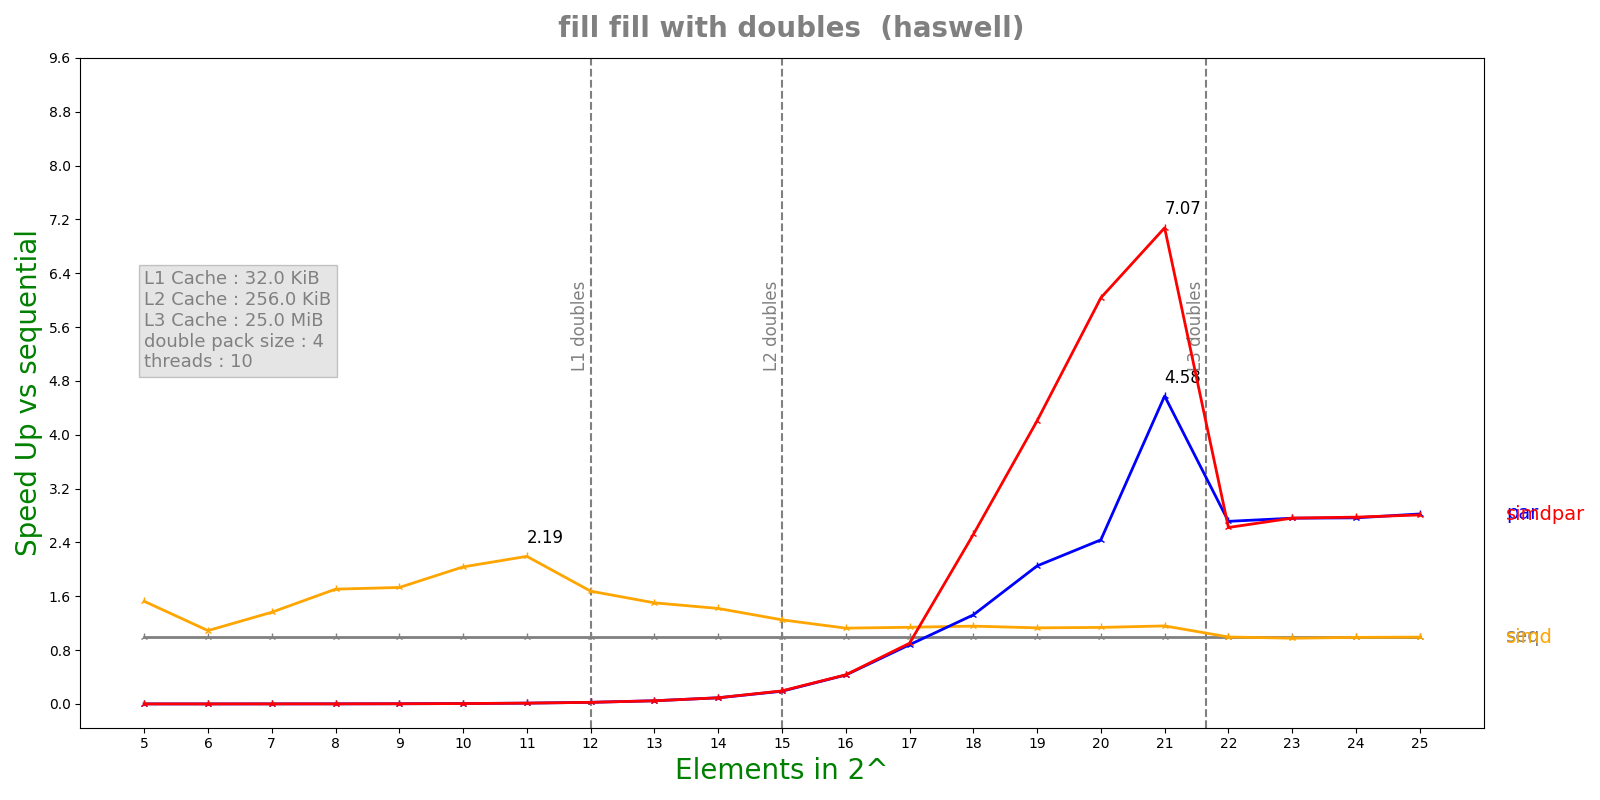

Data behind this chart, as committed beside it:
n, lane, threads, seq, simd, par, simdpar
5, 4, 10, 7.312e-08, 4.792e-08, 6.46897e-05, 6.47974e-05
6, 4, 10, 5.916e-08, 5.428e-08, 6.562e-05, 6.48415e-05
7, 4, 10, 9.372e-08, 6.876e-08, 6.56506e-05, 6.42985e-05
8, 4, 10, 1.2828e-07, 7.52e-08, 6.47331e-05, 6.4982e-05
9, 4, 10, 2.2348e-07, 1.291e-07, 6.3753e-05, 6.57227e-05
10, 4, 10, 4.08167e-07, 2.004e-07, 6.35657e-05, 6.62366e-05
11, 4, 10, 8.25833e-07, 3.7652e-07, 6.56873e-05, 6.65121e-05
12, 4, 10, 1.64375e-06, 9.8052e-07, 6.68866e-05, 6.74563e-05
13, 4, 10, 3.24742e-06, 2.16148e-06, 6.81165e-05, 6.83646e-05
14, 4, 10, 6.43058e-06, 4.53012e-06, 7.00687e-05, 6.97856e-05
15, 4, 10, 1.34952e-05, 1.07938e-05, 7.12355e-05, 6.93715e-05
16, 4, 10, 2.89998e-05, 2.57372e-05, 6.74486e-05, 6.69912e-05
17, 4, 10, 5.82435e-05, 5.11003e-05, 6.61789e-05, 6.45334e-05
18, 4, 10, 0.0001454, 0.0001257, 0.0001099, 5.77224e-05
19, 4, 10, 0.000236, 0.0002086, 0.000115, 5.61029e-05
20, 4, 10, 0.0004678, 0.0004113, 0.0001918, 7.75246e-05
21, 4, 10, 0.000965, 0.000832, 0.0002109, 0.0001364
22, 4, 10, 0.003463, 0.003479, 0.001276, 0.001321
23, 4, 10, 0.007386, 0.007558, 0.002676, 0.002674
24, 4, 10, 0.01477, 0.01493, 0.005342, 0.005322
25, 4, 10, 0.02981, 0.03, 0.01056, 0.01061
